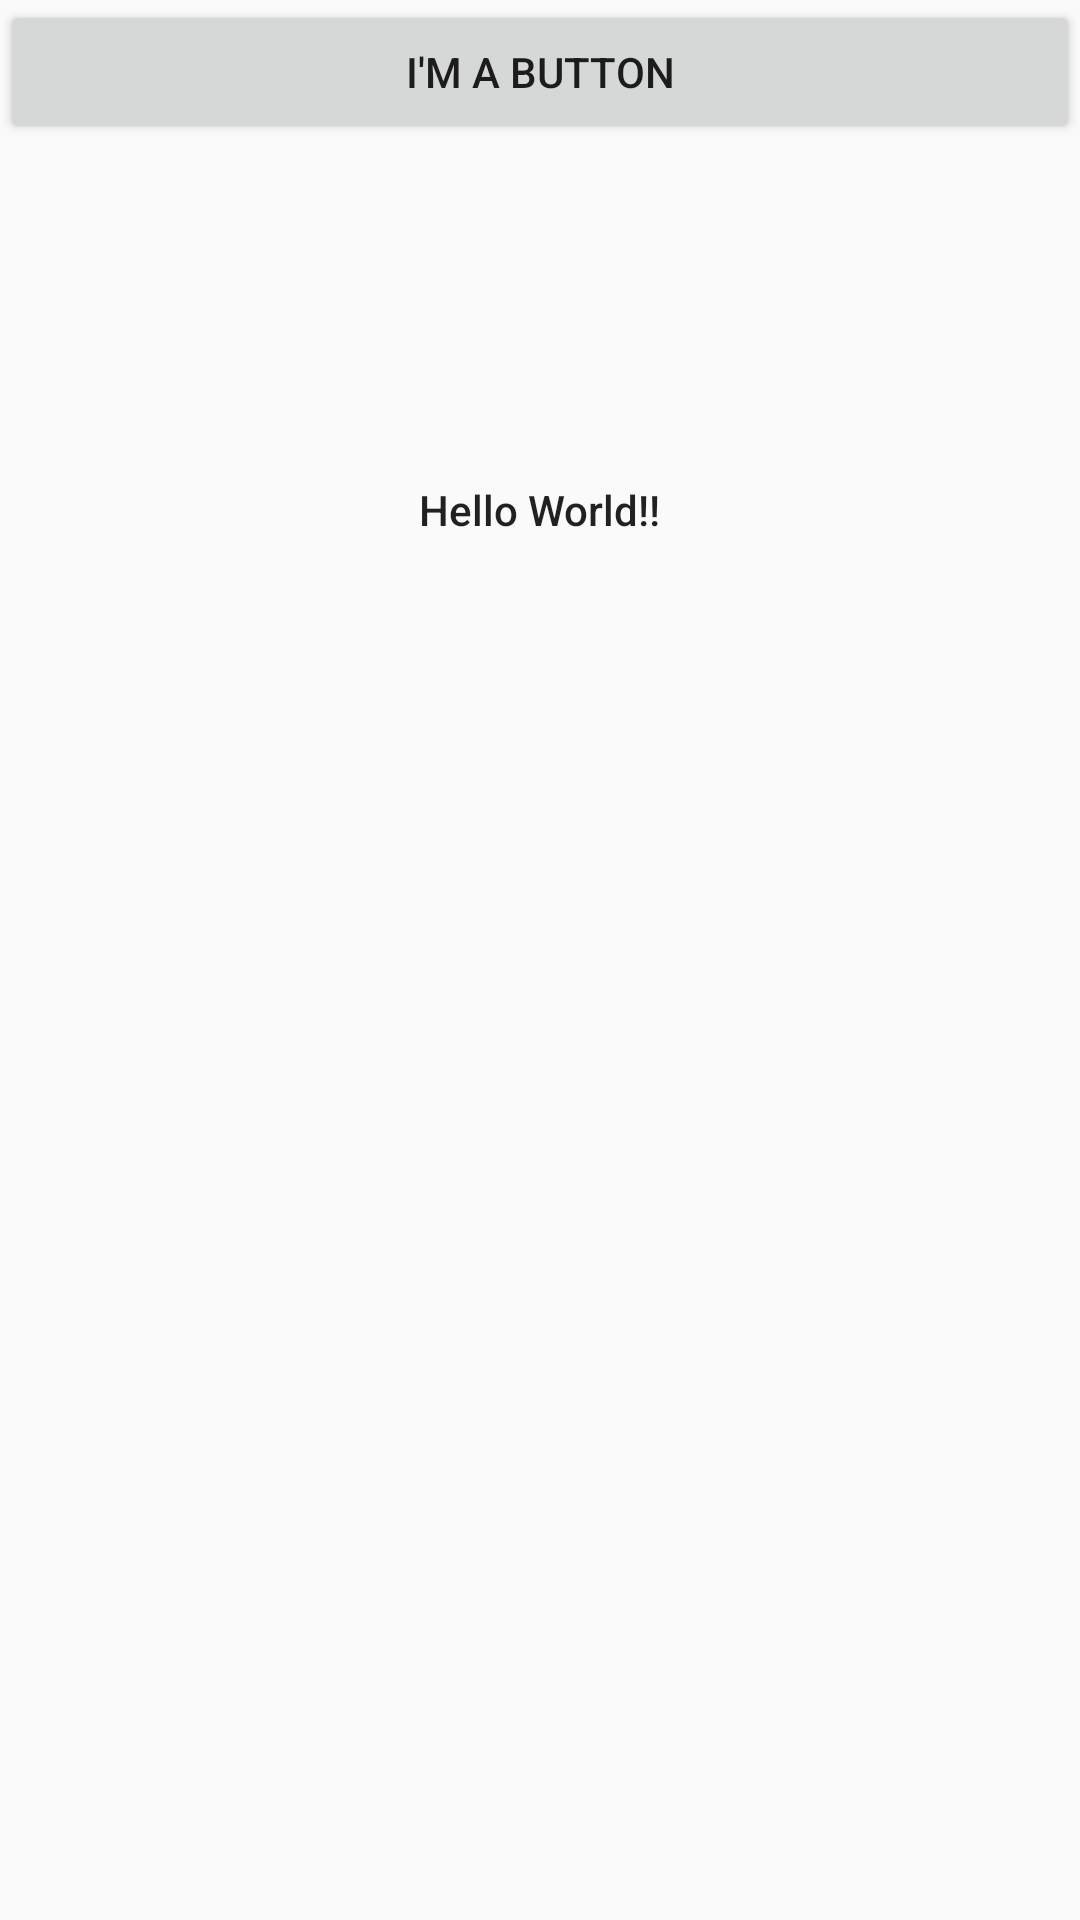

Layout XML and referenced resources for this Android screen:
<!-- AndroidManifest.xml: application theme AppTheme -->
<!-- res/layout/activity_main.xml -->
<?xml version="1.0" encoding="utf-8"?>
<androidx.constraintlayout.widget.ConstraintLayout xmlns:android="http://schemas.android.com/apk/res/android"
    xmlns:tools="http://schemas.android.com/tools"
    android:layout_width="match_parent"
    android:layout_height="match_parent"
    xmlns:app="http://schemas.android.com/apk/res-auto"
    android:layout_marginTop="27dp"
    android:layout_marginBottom="27dp"
    android:layout_marginLeft="48dp"
    android:layout_marginRight="48dp"

    >

    <TextView
        android:layout_width="wrap_content"
        android:layout_height="wrap_content"
        android:text="@string/hello_message"
        android:textAppearance="@style/TextAppearance.AppCompat.Body2"
        app:layout_constraintBottom_toBottomOf="parent"
        app:layout_constraintLeft_toLeftOf="parent"
        app:layout_constraintRight_toRightOf="parent"
        app:layout_constraintTop_toTopOf="parent"
        app:layout_constraintVertical_bias="0.258" />

    <Button
        android:id="@+id/button"
        android:layout_width="match_parent"
        android:layout_height="wrap_content"
        android:text="@string/ButtonText"
        tools:ignore="MissingConstraints" />


</androidx.constraintlayout.widget.ConstraintLayout>
<!-- resources referenced by this layout -->
<resources>
  <string name="ButtonText">I\'m a button</string>
  <string name="hello_message">Hello World!!</string>
  <style name="AppTheme" parent="Theme.AppCompat.Light.DarkActionBar">
          
          <item name="colorPrimary">@color/colorPrimary</item>
          <item name="colorPrimaryDark">@color/colorPrimaryDark</item>
          <item name="colorAccent">@color/colorAccent</item>
      </style>
  <!-- not gathered from this repository: default colours our renderer supplied (Android Studio template values) -->
  <color name="colorPrimary">#FF6200EE</color>
  <color name="colorPrimaryDark">#FF3700B3</color>
  <color name="colorAccent">#FF03DAC5</color>
</resources>
